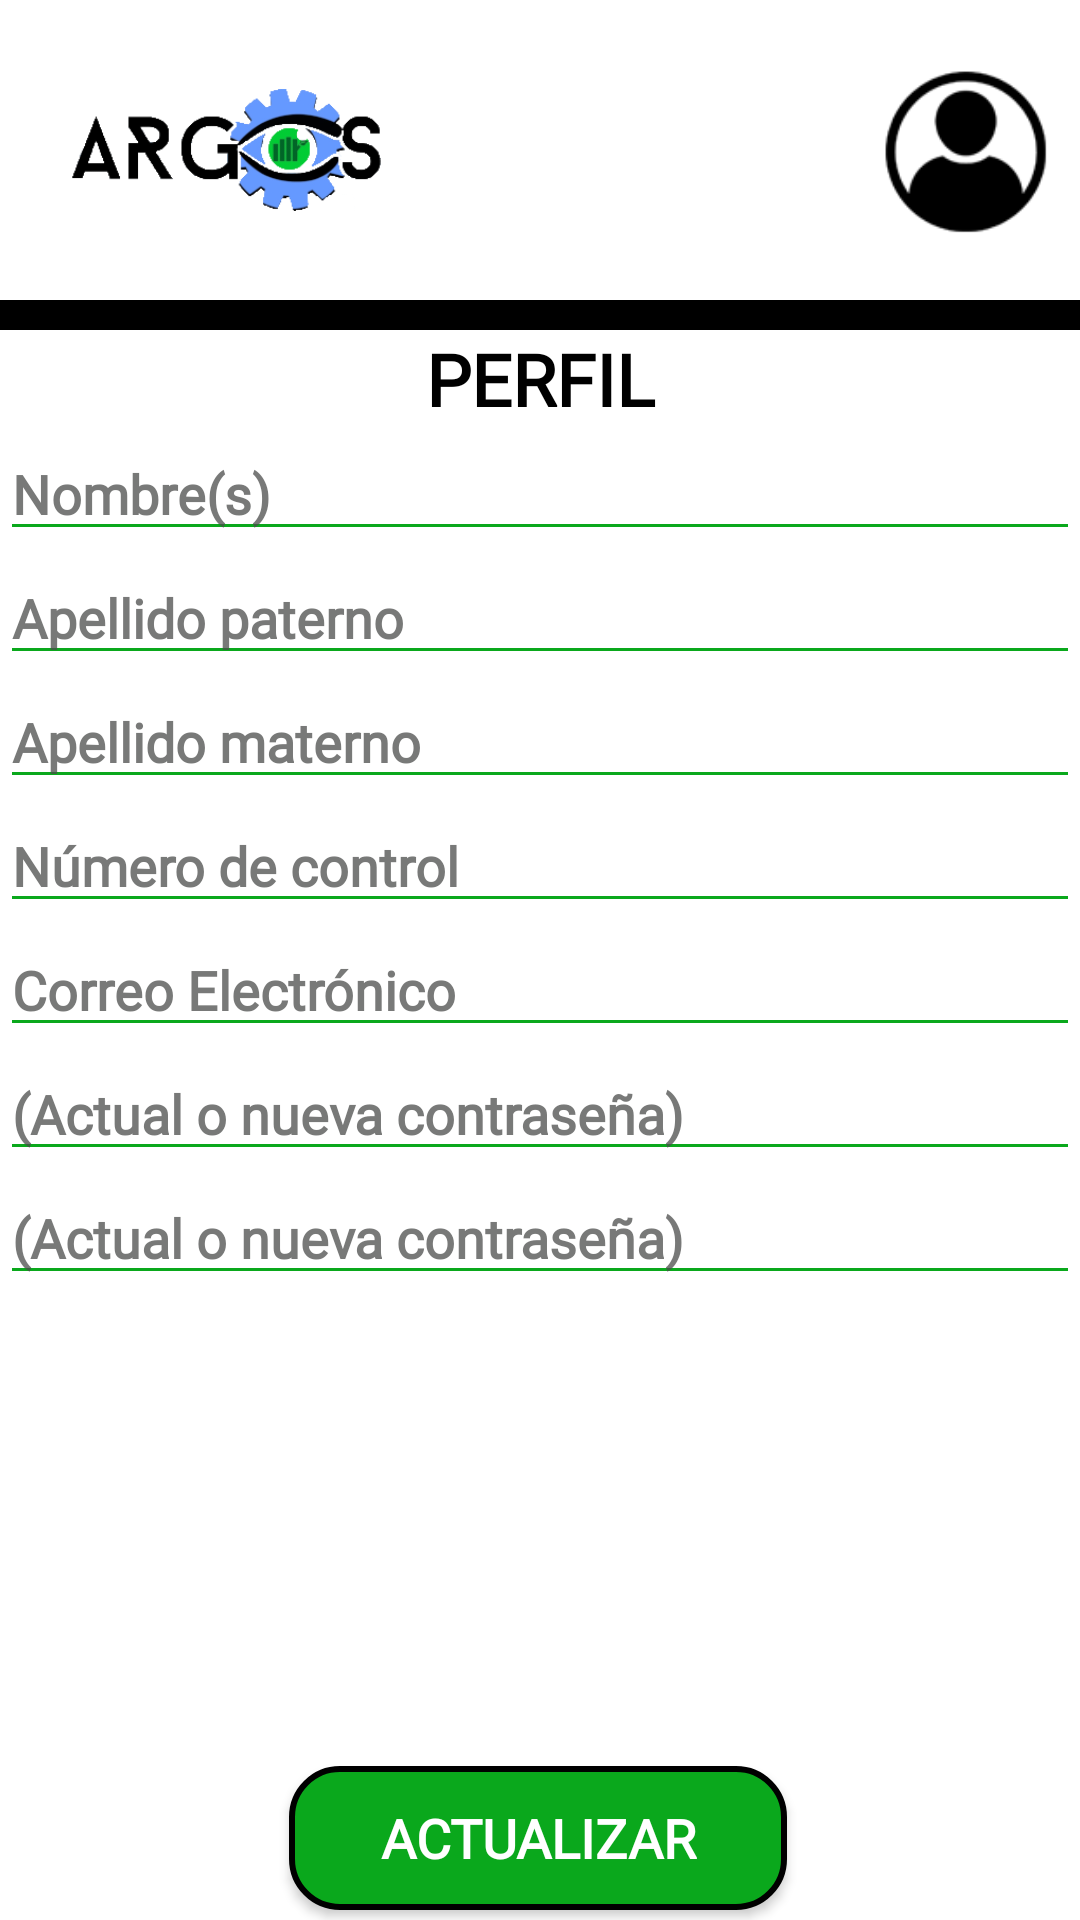

Android layout source for this screen:
<!-- AndroidManifest.xml: application theme Theme.AppCompat.NoActionBar -->
<!-- res/layout/mostrar_perfil.xml -->
<?xml version="1.0" encoding="utf-8"?>
<LinearLayout
    xmlns:android="http://schemas.android.com/apk/res/android"
    xmlns:app="http://schemas.android.com/apk/res-auto"
    xmlns:tools="http://schemas.android.com/tools"
    android:layout_width="match_parent"
    android:layout_height="match_parent"
    android:orientation="vertical"
    android:padding="0dp"
    android:background="#FFFFFF"
    tools:context=".Perfil">

    <include
        layout="@layout/encabezado"
        android:layout_width="match_parent"
        android:layout_height="wrap_content" />

    <View
        android:id="@+id/división"
        android:layout_width="match_parent"
        android:layout_height="10dp"
        android:background="#000000" />

    <TextView
        android:id="@+id/txtPerfil"
        android:layout_width="match_parent"
        android:layout_height="wrap_content"
        android:fontFamily="@font/marvel"
        android:text="@string/perfil"
        android:textAlignment="center"
        android:textColor="#000000"
        android:textSize="24sp"
        android:textStyle="bold" />

    <ScrollView
        android:layout_width="match_parent"
        android:layout_height="match_parent">

        <LinearLayout
            android:layout_width="match_parent"
            android:layout_height="wrap_content"
            android:orientation="vertical">

            <EditText
                android:id="@+id/txtNombre"
                android:layout_width="match_parent"
                android:layout_height="wrap_content"
                android:autofillHints="@string/nombres"
                android:backgroundTint="#0AA81C"
                android:ems="10"
                android:fontFamily="@font/marvel"
                android:hint="@string/nombres"
                android:inputType="textPersonName|textNoSuggestions"
                android:textColor="#000000"
                android:textColorHint="#BF4B4C4B"
                android:textStyle="bold" />

            <EditText
                android:id="@+id/txtApPaterno"
                android:layout_width="match_parent"
                android:layout_height="wrap_content"
                android:autofillHints="@string/aPaterno"
                android:backgroundTint="#0AA81C"
                android:ems="10"
                android:fontFamily="@font/marvel"
                android:hint="@string/aPaterno"
                android:inputType="textPersonName|textNoSuggestions"
                android:textColor="#000000"
                android:textColorHint="#BF4B4C4B"
                android:textStyle="bold" />

            <EditText
                android:id="@+id/txtApMaterno"
                android:layout_width="match_parent"
                android:layout_height="wrap_content"
                android:autofillHints="@string/aMaterno"
                android:backgroundTint="#0AA81C"
                android:ems="10"
                android:fontFamily="@font/marvel"
                android:hint="@string/aMaterno"
                android:inputType="textPersonName|textNoSuggestions"
                android:textColor="#000000"
                android:textColorHint="#BF4B4C4B"
                android:textStyle="bold" />

            <EditText
                android:id="@+id/txtNoControl"
                android:layout_width="match_parent"
                android:layout_height="wrap_content"
                android:autofillHints="@string/noControl"
                android:backgroundTint="#0AA81C"
                android:ems="10"
                android:fontFamily="@font/marvel"
                android:hint="@string/noControl"
                android:inputType="textPersonName|textNoSuggestions"
                android:focusable="false"
                android:textColor="#BF4B4C4B"
                android:textColorHint="#BF4B4C4B"
                android:textStyle="bold" />

            <EditText
                android:id="@+id/txtCorreo"
                android:layout_width="match_parent"
                android:layout_height="wrap_content"
                android:autofillHints="@string/correoElectronico"
                android:backgroundTint="#0AA81C"
                android:ems="10"
                android:fontFamily="@font/marvel"
                android:hint="@string/correoElectronico"
                android:inputType="textEmailAddress|textNoSuggestions"
                android:focusable="false"
                android:textColor="#BF4B4C4B"
                android:textColorHint="#BF4B4C4B"
                android:textStyle="bold" />

            <EditText
                android:id="@+id/txtContrasena"
                android:layout_width="match_parent"
                android:layout_height="wrap_content"
                android:autofillHints="@string/contrasena"
                android:backgroundTint="#0AA81C"
                android:ems="10"
                android:fontFamily="@font/marvel"
                android:hint="@string/passMsn"
                android:inputType="textPassword|textNoSuggestions"
                android:textColorHint="#BF4B4C4B"
                android:textColor="#000000"
                android:textStyle="bold" />

            <EditText
                android:id="@+id/txtConfirmarContrasena"
                android:layout_width="match_parent"
                android:layout_height="wrap_content"
                android:autofillHints="@string/confirmarContrasena"
                android:backgroundTint="#0AA81C"
                android:ems="10"
                android:fontFamily="@font/marvel"
                android:hint="@string/passMsn"
                android:inputType="textPassword|textNoSuggestions"
                android:textColorHint="#BF4B4C4B"
                android:textColor="#000000"
                android:textStyle="bold" />

            <androidx.constraintlayout.widget.ConstraintLayout
                android:layout_width="match_parent"
                android:layout_height="150dp">

                <Spinner
                    android:id="@+id/spCarrera"
                    android:layout_width="0dp"
                    android:layout_height="wrap_content"
                    android:layout_marginStart="8dp"
                    android:layout_marginTop="6dp"
                    android:layout_marginEnd="1dp"
                    android:dropDownWidth="wrap_content"
                    android:entries="@array/spCarreras"
                    android:fontFamily="@font/marvel"
                    android:spinnerMode="dropdown"
                    app:layout_constraintBottom_toBottomOf="parent"
                    app:layout_constraintEnd_toEndOf="parent"
                    app:layout_constraintHorizontal_bias="0.0"
                    app:layout_constraintStart_toStartOf="parent"
                    app:layout_constraintTop_toTopOf="parent"
                    app:layout_constraintVertical_bias="0.029" />

                <Spinner
                    android:id="@+id/spInstituto"
                    android:layout_width="match_parent"
                    android:layout_height="wrap_content"
                    android:layout_marginStart="8dp"
                    android:layout_marginTop="6dp"
                    android:layout_marginEnd="1dp"
                    android:layout_marginBottom="1dp"
                    android:dropDownWidth="wrap_content"
                    android:entries="@array/spInstitutos"
                    android:fontFamily="@font/marvel"
                    android:spinnerMode="dropdown"
                    app:layout_constraintBottom_toBottomOf="parent"
                    app:layout_constraintEnd_toEndOf="parent"
                    app:layout_constraintHorizontal_bias="0.0"
                    app:layout_constraintStart_toStartOf="parent"
                    app:layout_constraintTop_toBottomOf="@+id/spCarrera"
                    app:layout_constraintVertical_bias="0.054" />

                <Spinner
                    android:id="@+id/spSemestre"
                    android:layout_width="0dp"
                    android:layout_height="wrap_content"
                    android:layout_marginStart="8dp"
                    android:layout_marginTop="6dp"
                    android:layout_marginEnd="1dp"
                    android:layout_marginBottom="4dp"
                    android:dropDownWidth="wrap_content"
                    android:entries="@array/spSemestres"
                    android:fontFamily="@font/marvel"
                    android:spinnerMode="dropdown"
                    app:layout_constraintBottom_toBottomOf="parent"
                    app:layout_constraintEnd_toEndOf="parent"
                    app:layout_constraintHorizontal_bias="0.0"
                    app:layout_constraintStart_toStartOf="parent"
                    app:layout_constraintTop_toBottomOf="@+id/spInstituto"
                    app:layout_constraintVertical_bias="0.189" />

            </androidx.constraintlayout.widget.ConstraintLayout>

            <androidx.constraintlayout.widget.ConstraintLayout
                android:layout_width="match_parent"
                android:layout_height="156dp">

                <Button
                    android:id="@+id/btnActualizar"
                    android:layout_width="166dp"
                    android:layout_height="wrap_content"
                    android:layout_marginTop="7dp"
                    android:background="@drawable/botonsolido"
                    android:fontFamily="@font/marvel"
                    android:onClick="actualizar"
                    android:text="@string/actualizar"
                    android:textSize="18sp"
                    android:textStyle="bold"
                    app:layout_constraintEnd_toEndOf="parent"
                    app:layout_constraintHorizontal_bias="0.497"
                    app:layout_constraintStart_toStartOf="parent"
                    app:layout_constraintTop_toTopOf="parent" />

                <Button
                    android:id="@+id/btnRegresar"
                    android:layout_width="166dp"
                    android:layout_height="wrap_content"
                    android:layout_marginTop="7dp"
                    android:background="@drawable/botonvacio"
                    android:fontFamily="@font/marvel"
                    android:onClick="regresar"
                    android:text="@string/regresar"
                    android:textColor="#000000"
                    android:textSize="18sp"
                    android:textStyle="bold"
                    app:layout_constraintBottom_toBottomOf="parent"
                    app:layout_constraintEnd_toEndOf="parent"
                    app:layout_constraintStart_toStartOf="parent"
                    app:layout_constraintTop_toBottomOf="@+id/btnActualizar"
                    app:layout_constraintVertical_bias="0.0" />
            </androidx.constraintlayout.widget.ConstraintLayout>
        </LinearLayout>

    </ScrollView>

</LinearLayout>
<!-- res/layout/encabezado.xml (included above) -->
<?xml version="1.0" encoding="utf-8"?>
<FrameLayout xmlns:android="http://schemas.android.com/apk/res/android"
    xmlns:app="http://schemas.android.com/apk/res-auto"
    android:layout_width="match_parent"
    android:layout_height="match_parent"
    android:background="#FFFFFF">

    <androidx.constraintlayout.widget.ConstraintLayout
        android:layout_width="match_parent"
        android:layout_height="100dp">

        <ImageView
            android:id="@+id/imgUsuario"
            android:layout_width="59dp"
            android:layout_height="58dp"
            android:layout_marginTop="8dp"
            android:layout_marginEnd="8dp"
            android:layout_marginBottom="8dp"
            android:contentDescription="@string/logoUsuario"
            android:onClick="despliegaMenu"
            app:layout_constraintBottom_toBottomOf="parent"
            app:layout_constraintEnd_toEndOf="parent"
            app:layout_constraintTop_toTopOf="parent"
            app:srcCompat="@drawable/ic_usuario" />

        <TextView
            android:id="@+id/lblUsuario"
            android:layout_width="wrap_content"
            android:layout_height="19dp"
            android:layout_marginTop="32dp"
            android:layout_marginEnd="8dp"
            android:layout_marginBottom="24dp"
            android:textColor="#000000"
            app:layout_constraintBottom_toBottomOf="parent"
            app:layout_constraintEnd_toStartOf="@+id/imgUsuario"
            app:layout_constraintHorizontal_bias="1.0"
            app:layout_constraintStart_toStartOf="parent"
            app:layout_constraintTop_toTopOf="parent" />

        <ImageView
            android:id="@+id/imgArgos"
            android:layout_width="106dp"
            android:layout_height="75dp"
            android:layout_marginStart="8dp"
            android:layout_marginTop="8dp"
            android:layout_marginBottom="8dp"
            android:contentDescription="@string/logoArgos"
            app:layout_constraintBottom_toBottomOf="parent"
            app:layout_constraintEnd_toStartOf="@+id/lblUsuario"
            app:layout_constraintHorizontal_bias="0.084"
            app:layout_constraintStart_toStartOf="parent"
            app:layout_constraintTop_toTopOf="parent"
            app:srcCompat="@drawable/logo" />
    </androidx.constraintlayout.widget.ConstraintLayout>
</FrameLayout>
<!-- resources referenced by this layout -->
<resources>
  <string-array name="spCarreras">
          <item>Selecciona carrera</item>
          <item>ARQUITECTURA</item>
          <item>CONTADOR PÚBLICO</item>
          <item>ING. AMBIENTAL</item>
          <item>ING. BIOMÉDICA</item>
          <item>ING. BIOQUÍMICA</item>
          <item>ING. CIVIL</item>
          <item>ING. ELECTROMECÁNICA</item>
          <item>ING. ELECTRÓNICA</item>
          <item>ING. EN AERONÁUTICA</item>
          <item>ING. EN DISEÑO INDUSTRIAL</item>
          <item>ING. EN GESTIÓN EMPRESARIAL</item>
          <item>ING. INFORMÁTICA</item>
          <item>ING. EN LOGÍSTICA</item>
          <item>ING. EN NANOTECNOLOGÍA</item>
          <item>ING. EN SISTEMAS COMPUTACIONALES</item>
          <item>ING. EN TECNOLOGÍAS DE LA INFORMACIÓN Y COMUNICACIONES</item>
          <item>ING. INDUSTRIAL</item>
          <item>ING. QUÍMICA</item>
          <item>ING. MECÁNICA</item>
          <item>LIC. EN ADMINISTRACIÓN</item>
      </string-array>
  <string-array name="spInstitutos">
          <item>Selecciona instituto</item>
          <item>ITT</item>
          <item>ITM</item>
          <item>ITE</item>
      </string-array>
  <string-array name="spSemestres">
          <item>Selecciona semestre</item>
          <item>1</item>
          <item>2</item>
          <item>3</item>
          <item>4</item>
          <item>5</item>
          <item>6</item>
          <item>7</item>
          <item>8</item>
          <item>9</item>
          <item>10</item>
          <item>11</item>
          <item>12</item>
          <item>13</item>
          <item>14</item>
          <item>15</item>
          <item>16</item>
      </string-array>
  <!-- drawable botonsolido (drawable) -->
  <?xml version="1.0" encoding="utf-8"?>
  <shape xmlns:android="http://schemas.android.com/apk/res/android">
      <corners android:radius="16dp"/>
      <solid android:color="#0AA81C"/>
      <stroke
          android:width="2dp"
          android:color="#000000"/>
  </shape>
  <!-- drawable botonvacio (drawable) -->
  <?xml version="1.0" encoding="utf-8"?>
  <shape xmlns:android="http://schemas.android.com/apk/res/android">
      <corners android:radius="16dp"/>
      <stroke
          android:width="2dp"
          android:color="#0AA81C"/>
  </shape>
  <!-- drawable ic_usuario: png bitmap (drawable, 5523 bytes) -->
  <!-- drawable logo: png bitmap (drawable, 33580 bytes) -->
  <string name="aMaterno">Apellido materno</string>
  <string name="aPaterno">Apellido paterno</string>
  <string name="actualizar">ACTUALIZAR</string>
  <string name="confirmarContrasena">Confirmar Contraseña</string>
  <string name="contrasena">Contraseña</string>
  <string name="correoElectronico">Correo Electrónico</string>
  <string name="logoArgos">Logotipo de aplicación</string>
  <string name="logoUsuario">Logo de usuario</string>
  <string name="noControl">Número de control</string>
  <string name="nombres">Nombre(s)</string>
  <string name="passMsn">(Actual o nueva contraseña)</string>
  <string name="perfil">PERFIL</string>
  <string name="regresar">REGRESAR</string>
</resources>
